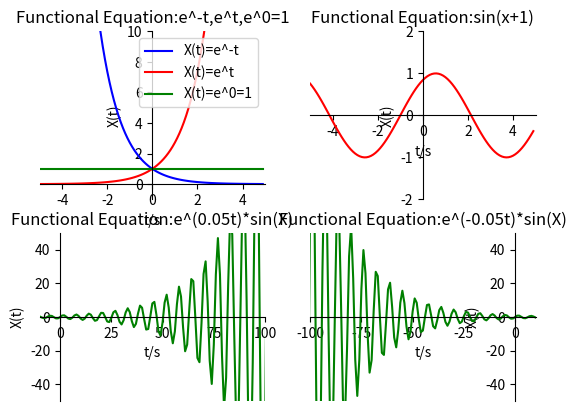

This figure's Python source:
import numpy as np
import matplotlib.pyplot as plt

def f(t):
    return np.exp(-t)

def g(t):
    return np.exp(t)

def h(t):
    return np.exp(0*t)

def x(t):
    return np.sin(t+1)
def n(t):
    return np.exp(0.05*t)*np.sin(t)
def s(t):
    return np.exp(0.05*-t)*np.sin(t)

t1 = np.arange(-5.0, 5.0, 0.1)
t2 = np.arange(-5.0, 5.0, 0.1)
t3 = np.arange(-1000,1000,1)

plt.figure(2)           
plt.subplot(221)      

plt.plot(t1, f(t1), '-b',label='X(t)=e^-t')
plt.plot(t2, g(t2), '-r',label='X(t)=e^t')
plt.plot(t2, h(t2), 'g-',label='X(t)=e^0=1')
plt.legend(loc='best')
plt.xlim((-5, 5))
plt.ylim((-1,10))
plt.xlabel('t/s')
plt.ylabel('X(t)')
ax = plt.gca()                                            
ax.spines['right'].set_color('none')
ax.spines['top'].set_color('none')         
ax.xaxis.set_ticks_position('bottom')
ax.yaxis.set_ticks_position('left')          
ax.spines['bottom'].set_position(('data', 0))   
ax.spines['left'].set_position(('data', 0))
plt.title("Functional Equation:e^-t,e^t,e^0=1")

plt.subplot(222)      

ax = plt.gca()

plt.plot(t2, x(t2), 'r-')

plt.xlim((-5, 5))
plt.ylim((-2, 2))

plt.xlabel('t/s')
plt.ylabel('X(t)')

ax.spines['right'].set_color('none')
ax.spines['top'].set_color('none')        
ax.xaxis.set_ticks_position('bottom')
ax.yaxis.set_ticks_position('left')          
ax.spines['bottom'].set_position(('data', 0))   
ax.spines['left'].set_position(('data', 0))
plt.title("Functional Equation:sin(x+1)")

plt.subplot(223)      

ax = plt.gca()
plt.plot(t3, n(t3), 'g-')

plt.xlim((-10, 100))
plt.ylim((-50, 50))

plt.xlabel('t/s')
plt.ylabel('X(t)')
#设置坐标轴刻度
ax.spines['right'].set_color('none')
ax.spines['top'].set_color('none')         # 将右边 上边的两条边颜色设置为空 其实就相当于抹掉这两条边
ax.xaxis.set_ticks_position('bottom')
ax.yaxis.set_ticks_position('left')          # 指定下边的边作为 x 轴   指定左边的边为 y 轴
ax.spines['bottom'].set_position(('data', 0))   #指定 data  设置的bottom(也就是指定的x轴)绑定到y轴的0这个点上
ax.spines['left'].set_position(('data', 0))
plt.title("Functional Equation:e^(0.05t)*sin(X)")



plt.subplot(224)      

ax = plt.gca()
plt.plot(t3, s(t3), 'g-')

plt.xlim((-100, 10))
plt.ylim((-50, 50))

plt.xlabel('t/s')
plt.ylabel('X(t)')

ax.spines['right'].set_color('none')
ax.spines['top'].set_color('none')         
ax.xaxis.set_ticks_position('bottom')
ax.yaxis.set_ticks_position('left')          
ax.spines['bottom'].set_position(('data', 0))   
ax.spines['left'].set_position(('data', 0))
plt.title("Functional Equation:e^(-0.05t)*sin(X)")
plt.show()